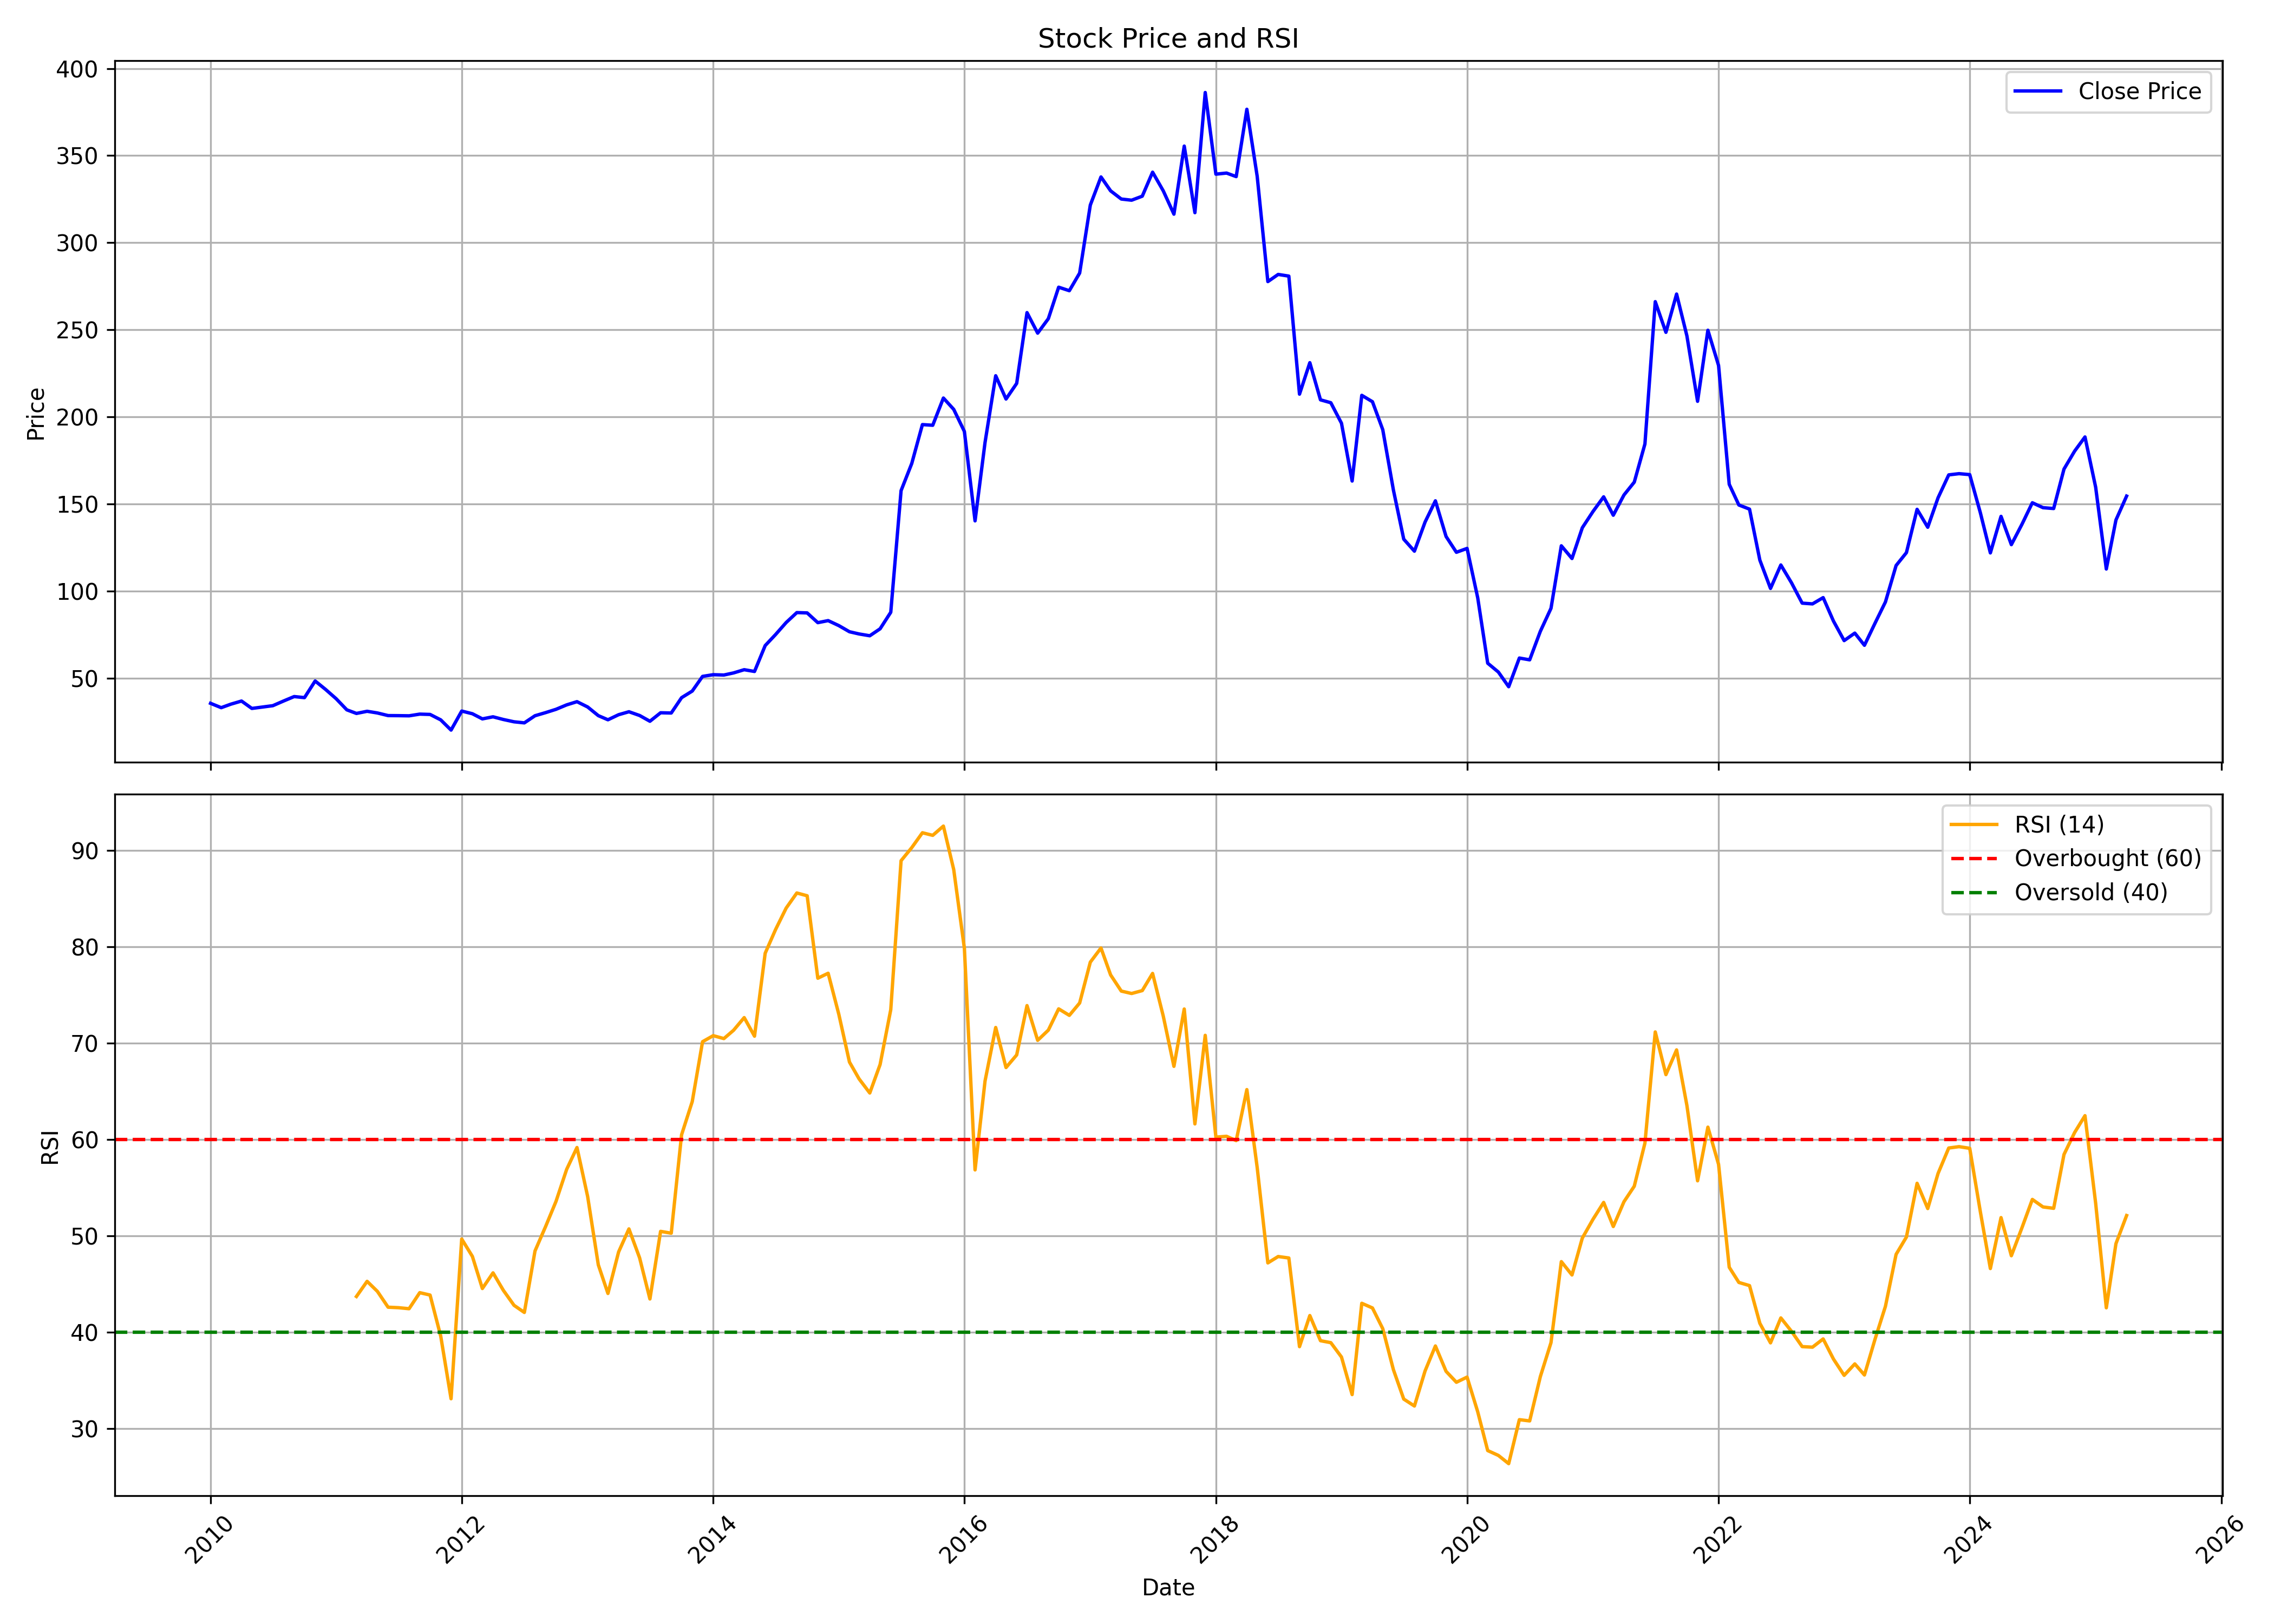

The table this chart was drawn from, first rows:
, Unnamed: 0, date, symbol, open, high, low, close, volume, rsi
0, 0, 2010-01-01, HIMATSEIDE, 36.39, 45.88, 34.55, 35.69, 12374453, 
1, 1, 2010-02-01, HIMATSEIDE, 35.43, 38.58, 32.06, 33.2, 1100642, 
2, 2, 2010-03-01, HIMATSEIDE, 33.2, 41.99, 32.89, 35.21, 3935979, 
3, 3, 2010-04-01, HIMATSEIDE, 35.3, 39.93, 34.64, 37, 2246078, 
4, 4, 2010-05-01, HIMATSEIDE, 37.04, 37.26, 31.49, 32.76, 1311235, 
5, 5, 2010-06-01, HIMATSEIDE, 33.24, 35.03, 29.74, 33.55, 1435614, 
6, 6, 2010-07-01, HIMATSEIDE, 33.9, 37.18, 32.67, 34.33, 1970002, 
7, 7, 2010-08-01, HIMATSEIDE, 33.59, 38.4, 32.67, 37, 3740541, 
8, 8, 2010-09-01, HIMATSEIDE, 37.19, 41.16, 36.97, 39.57, 3304343, 
9, 9, 2010-10-01, HIMATSEIDE, 39.75, 41.73, 38.65, 38.96, 2356364, 
10, 10, 2010-11-01, HIMATSEIDE, 39.18, 56.74, 39.18, 48.51, 10462060, 
11, 11, 2010-12-01, HIMATSEIDE, 48.86, 50.62, 40.5, 43.71, 886143, 
12, 12, 2011-01-01, HIMATSEIDE, 43.97, 44.37, 37.24, 38.34, 346911, 
13, 13, 2011-02-01, HIMATSEIDE, 37.9, 40.94, 30.81, 31.96, 466597, 
14, 14, 2011-03-01, HIMATSEIDE, 33.32, 33.41, 27.29, 29.89, 1096205, 43.71
15, 15, 2011-04-01, HIMATSEIDE, 29.27, 37.33, 29.27, 31.12, 1348319, 45.29
16, 16, 2011-05-01, HIMATSEIDE, 31.25, 32.44, 28.39, 30.15, 2427604, 44.24
17, 17, 2011-06-01, HIMATSEIDE, 30.2, 32.31, 28.44, 28.66, 2530219, 42.6
18, 18, 2011-07-01, HIMATSEIDE, 28.57, 30.33, 28.48, 28.61, 784488, 42.55
19, 19, 2011-08-01, HIMATSEIDE, 28.7, 30.64, 25.18, 28.52, 1040492, 42.45
20, 20, 2011-09-01, HIMATSEIDE, 28.52, 33.37, 26.67, 29.49, 1271615, 44.11
21, 21, 2011-10-01, HIMATSEIDE, 28.66, 30.37, 27.73, 29.32, 517307, 43.86
22, 22, 2011-11-01, HIMATSEIDE, 29.54, 30.68, 23.81, 26.19, 524386, 39.6
23, 23, 2011-12-01, HIMATSEIDE, 26.41, 27.69, 19.63, 20.34, 250714, 33.1
24, 24, 2012-01-01, HIMATSEIDE, 20.25, 31.78, 20.25, 31.25, 245418, 49.68
25, 25, 2012-02-01, HIMATSEIDE, 31.25, 33.63, 28.66, 29.71, 397696, 47.88
26, 26, 2012-03-01, HIMATSEIDE, 30.81, 31.43, 24.91, 26.76, 637045, 44.54
27, 27, 2012-04-01, HIMATSEIDE, 26.23, 29.05, 26.23, 27.95, 727515, 46.17
28, 28, 2012-05-01, HIMATSEIDE, 27.95, 28.61, 24.96, 26.41, 1201040, 44.35
29, 29, 2012-06-01, HIMATSEIDE, 25.53, 27.11, 24.12, 25.09, 316267, 42.8
30, 30, 2012-07-01, HIMATSEIDE, 24.78, 27.86, 23.02, 24.47, 1048876, 42.06
31, 31, 2012-08-01, HIMATSEIDE, 24.25, 30.46, 20.29, 28.57, 2303867, 48.44
32, 32, 2012-09-01, HIMATSEIDE, 28.26, 31.89, 25.44, 30.37, 1121578, 51
33, 33, 2012-10-01, HIMATSEIDE, 29.56, 33.1, 29.56, 32.25, 995360, 53.59
34, 34, 2012-11-01, HIMATSEIDE, 31.4, 35.7, 31.4, 34.8, 2139815, 56.91
35, 35, 2012-12-01, HIMATSEIDE, 34.8, 41.12, 34.4, 36.64, 3522739, 59.18
36, 36, 2013-01-01, HIMATSEIDE, 36.73, 38.03, 33.23, 33.59, 1194349, 54.1
37, 37, 2013-02-01, HIMATSEIDE, 34.76, 34.76, 28.08, 28.62, 623550, 47
38, 38, 2013-03-01, HIMATSEIDE, 28.84, 34.89, 26.16, 26.25, 2343151, 44.03
39, 39, 2013-04-01, HIMATSEIDE, 27.01, 32.25, 26.07, 29.16, 535315, 48.34
40, 40, 2013-05-01, HIMATSEIDE, 29.16, 32.25, 28.53, 30.86, 587234, 50.73
41, 41, 2013-06-01, HIMATSEIDE, 32.61, 33.1, 27.77, 28.71, 2883210, 47.73
42, 42, 2013-07-01, HIMATSEIDE, 30.46, 30.46, 25.08, 25.4, 702502, 43.46
43, 43, 2013-08-01, HIMATSEIDE, 27.77, 31.84, 23.65, 30.27, 737317, 50.48
44, 44, 2013-09-01, HIMATSEIDE, 30.83, 32.77, 27.96, 30.13, 921422, 50.28
45, 45, 2013-10-01, HIMATSEIDE, 30.13, 40.73, 29.81, 38.93, 3290848, 60.51
46, 46, 2013-11-01, HIMATSEIDE, 38.69, 45.04, 38.46, 42.72, 2708562, 63.95
47, 47, 2013-12-01, HIMATSEIDE, 43.79, 52.49, 42.91, 51.15, 5302731, 70.17
48, 48, 2014-01-01, HIMATSEIDE, 50.91, 61.56, 48.41, 52.12, 5389023, 70.79
49, 49, 2014-02-01, HIMATSEIDE, 50.5, 54.39, 45.92, 51.93, 1970479, 70.49
50, 50, 2014-03-01, HIMATSEIDE, 51.93, 56.38, 49.43, 53.14, 2561134, 71.35
51, 51, 2014-04-01, HIMATSEIDE, 53.04, 58.32, 51.28, 54.99, 2177902, 72.67
52, 52, 2014-05-01, HIMATSEIDE, 54.99, 63.41, 49.85, 53.97, 11704381, 70.74
53, 53, 2014-06-01, HIMATSEIDE, 54.48, 74.06, 52.81, 68.83, 18875174, 79.35
54, 54, 2014-07-01, HIMATSEIDE, 69.29, 81.18, 66.33, 75.12, 9117431, 81.8
55, 55, 2014-08-01, HIMATSEIDE, 74.06, 85.81, 72.85, 82.06, 5626718, 84.04
56, 56, 2014-09-01, HIMATSEIDE, 84.61, 98.13, 77.57, 87.76, 9330456, 85.61
57, 57, 2014-10-01, HIMATSEIDE, 89.74, 93.83, 82.73, 87.57, 8887991, 85.32
58, 58, 2014-11-01, HIMATSEIDE, 88.18, 98.48, 79.44, 81.98, 5620136, 76.76
59, 59, 2014-12-01, HIMATSEIDE, 82.92, 89.88, 79.96, 83.16, 4198188, 77.27
... 124 more rows
